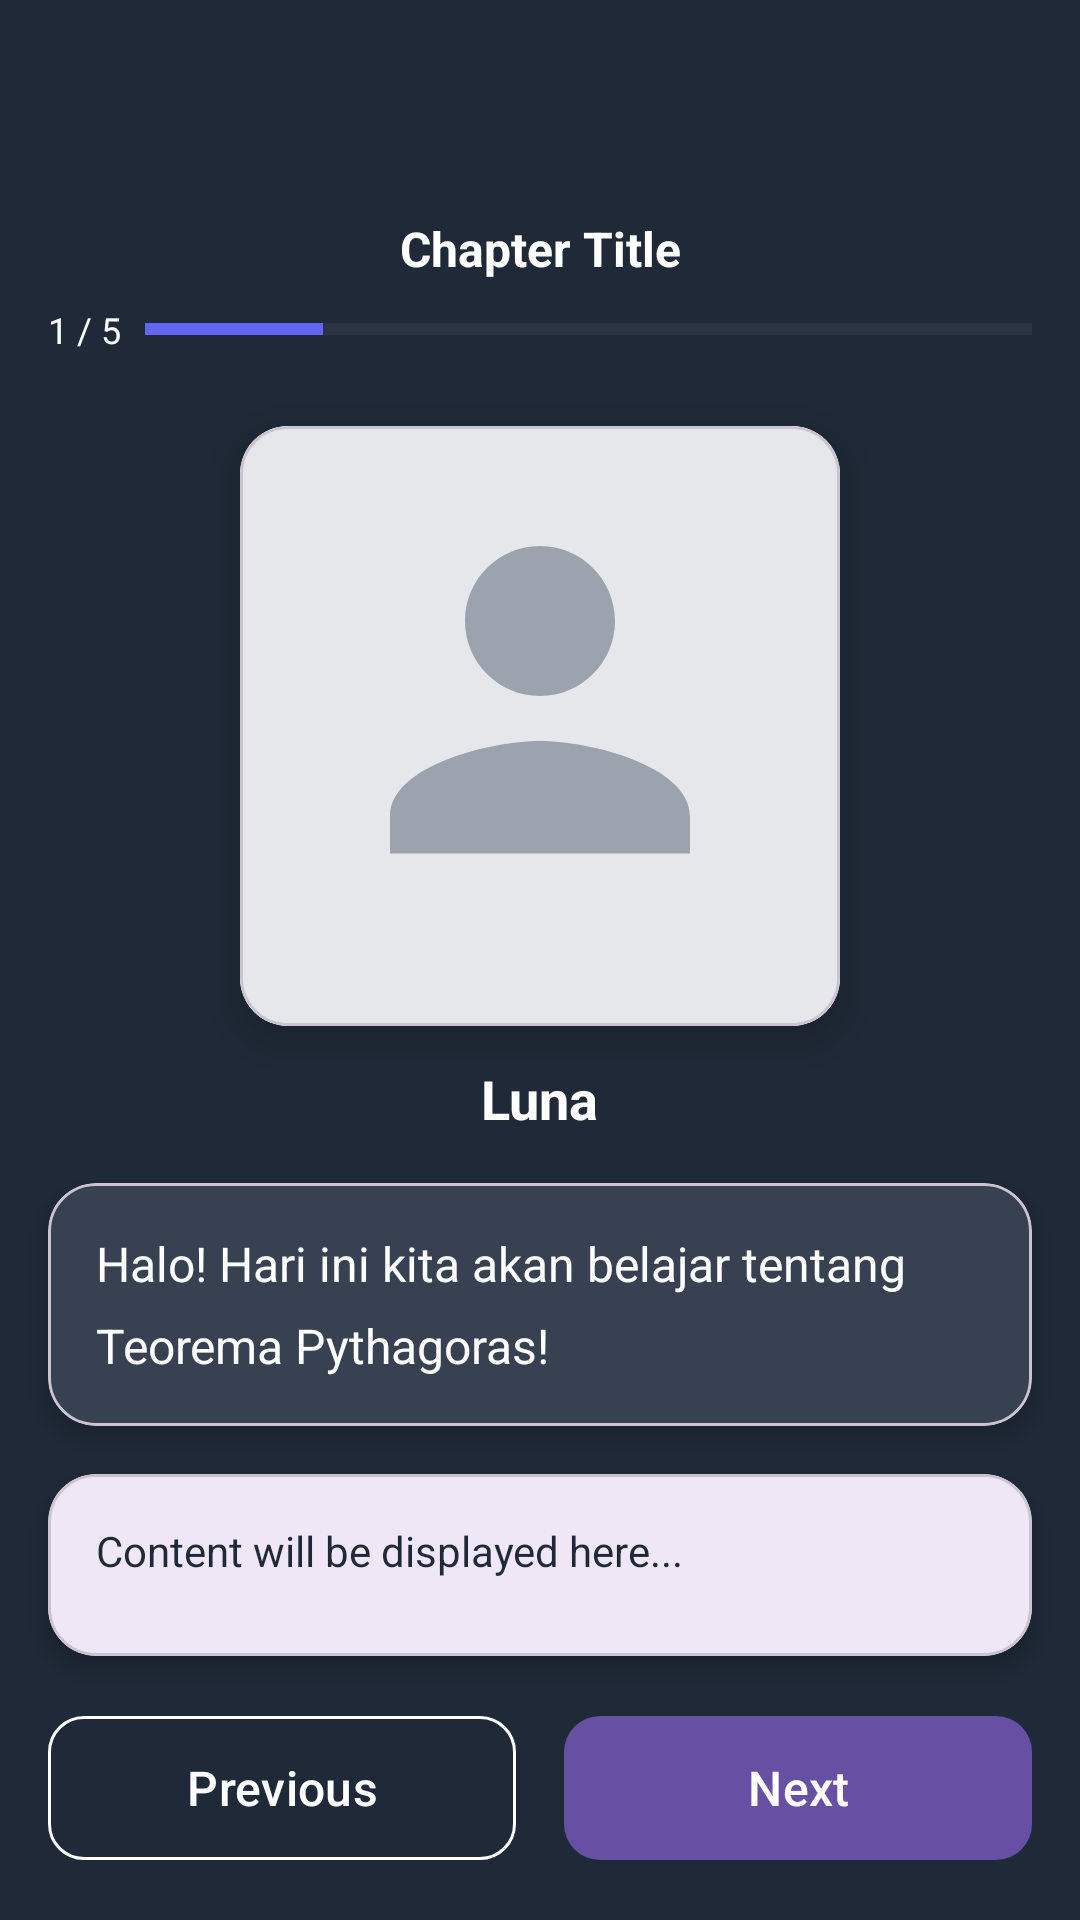

This screen was rendered from an Android layout file. Write that file and the resources it references.
<!-- AndroidManifest.xml: application theme Theme.EduNovel -->
<!-- res/layout/activity_story_mode.xml -->
<?xml version="1.0" encoding="utf-8"?>
<androidx.coordinatorlayout.widget.CoordinatorLayout 
    xmlns:android="http://schemas.android.com/apk/res/android"
    xmlns:app="http://schemas.android.com/apk/res-auto"
    xmlns:tools="http://schemas.android.com/tools"
    android:layout_width="match_parent"
    android:layout_height="match_parent"
    android:background="#1F2937">

    <com.google.android.material.appbar.AppBarLayout
        android:layout_width="match_parent"
        android:layout_height="wrap_content"
        android:background="@android:color/transparent"
        android:elevation="0dp">

        <androidx.appcompat.widget.Toolbar
            android:id="@+id/toolbar"
            android:layout_width="match_parent"
            android:layout_height="?attr/actionBarSize"
            android:background="@android:color/transparent"
            app:titleTextColor="@android:color/white"
            app:navigationIcon="@drawable/ic_back"
            app:navigationIconTint="@android:color/white" />

    </com.google.android.material.appbar.AppBarLayout>

    
    <ProgressBar
        android:id="@+id/progressBar"
        android:layout_width="wrap_content"
        android:layout_height="wrap_content"
        android:layout_gravity="center"
        android:indeterminateTint="@color/white"
        android:visibility="gone" />

    
    <androidx.constraintlayout.widget.ConstraintLayout
        android:id="@+id/contentLayout"
        android:layout_width="match_parent"
        android:layout_height="match_parent"
        app:layout_behavior="@string/appbar_scrolling_view_behavior">

        
        <TextView
            android:id="@+id/tvTitle"
            android:layout_width="0dp"
            android:layout_height="wrap_content"
            android:layout_marginStart="16dp"
            android:layout_marginEnd="16dp"
            android:layout_marginTop="8dp"
            android:text="Chapter Title"
            android:textColor="@color/white"
            android:textSize="16sp"
            android:textStyle="bold"
            android:textAlignment="center"
            app:layout_constraintEnd_toEndOf="parent"
            app:layout_constraintStart_toStartOf="parent"
            app:layout_constraintTop_toTopOf="parent" />

        
        <LinearLayout
            android:id="@+id/llProgress"
            android:layout_width="0dp"
            android:layout_height="wrap_content"
            android:layout_marginStart="16dp"
            android:layout_marginEnd="16dp"
            android:layout_marginTop="8dp"
            android:orientation="horizontal"
            android:gravity="center"
            app:layout_constraintEnd_toEndOf="parent"
            app:layout_constraintStart_toStartOf="parent"
            app:layout_constraintTop_toBottomOf="@id/tvTitle">

            <TextView
                android:id="@+id/tvProgress"
                android:layout_width="wrap_content"
                android:layout_height="wrap_content"
                android:text="1 / 5"
                android:textColor="@color/white"
                android:textSize="12sp"
                android:layout_marginEnd="8dp" />

            <ProgressBar
                android:id="@+id/progressIndicator"
                style="?android:attr/progressBarStyleHorizontal"
                android:layout_width="0dp"
                android:layout_height="8dp"
                android:layout_weight="1"
                android:max="100"
                android:progress="20"
                android:progressTint="@color/primary"
                android:progressBackgroundTint="#4B5563" />

        </LinearLayout>

        
        <com.google.android.material.card.MaterialCardView
            android:id="@+id/cardCharacter"
            android:layout_width="200dp"
            android:layout_height="200dp"
            android:layout_marginTop="24dp"
            app:cardCornerRadius="16dp"
            app:cardElevation="8dp"
            app:layout_constraintEnd_toEndOf="parent"
            app:layout_constraintStart_toStartOf="parent"
            app:layout_constraintTop_toBottomOf="@id/llProgress">

            <ImageView
                android:id="@+id/ivCharacter"
                android:layout_width="match_parent"
                android:layout_height="match_parent"
                android:scaleType="centerCrop"
                android:src="@drawable/ic_character_placeholder"
                android:contentDescription="Character" />

        </com.google.android.material.card.MaterialCardView>

        
        <TextView
            android:id="@+id/tvCharacterName"
            android:layout_width="wrap_content"
            android:layout_height="wrap_content"
            android:layout_marginTop="12dp"
            android:text="Luna"
            android:textColor="@color/white"
            android:textSize="18sp"
            android:textStyle="bold"
            app:layout_constraintEnd_toEndOf="parent"
            app:layout_constraintStart_toStartOf="parent"
            app:layout_constraintTop_toBottomOf="@id/cardCharacter" />

        
        <com.google.android.material.card.MaterialCardView
            android:id="@+id/cardDialogue"
            android:layout_width="0dp"
            android:layout_height="wrap_content"
            android:layout_marginStart="16dp"
            android:layout_marginEnd="16dp"
            android:layout_marginTop="16dp"
            app:cardCornerRadius="16dp"
            app:cardElevation="4dp"
            app:cardBackgroundColor="#374151"
            app:layout_constraintEnd_toEndOf="parent"
            app:layout_constraintStart_toStartOf="parent"
            app:layout_constraintTop_toBottomOf="@id/tvCharacterName">

            <LinearLayout
                android:layout_width="match_parent"
                android:layout_height="wrap_content"
                android:orientation="vertical"
                android:padding="16dp">

                <TextView
                    android:id="@+id/tvDialogue"
                    android:layout_width="match_parent"
                    android:layout_height="wrap_content"
                    android:text="Halo! Hari ini kita akan belajar tentang Teorema Pythagoras!"
                    android:textColor="@color/white"
                    android:textSize="16sp"
                    android:lineSpacingMultiplier="1.4"
                    tools:text="Hello! Today we will learn about the Pythagorean Theorem!" />

            </LinearLayout>

        </com.google.android.material.card.MaterialCardView>

        
        <com.google.android.material.card.MaterialCardView
            android:id="@+id/cardContent"
            android:layout_width="0dp"
            android:layout_height="0dp"
            android:layout_marginStart="16dp"
            android:layout_marginEnd="16dp"
            android:layout_marginTop="16dp"
            android:layout_marginBottom="16dp"
            app:cardCornerRadius="16dp"
            app:cardElevation="4dp"
            app:layout_constraintBottom_toTopOf="@id/llNavigation"
            app:layout_constraintEnd_toEndOf="parent"
            app:layout_constraintStart_toStartOf="parent"
            app:layout_constraintTop_toBottomOf="@id/cardDialogue">

            <ScrollView
                android:layout_width="match_parent"
                android:layout_height="match_parent"
                android:padding="16dp">

                <TextView
                    android:id="@+id/tvContent"
                    android:layout_width="match_parent"
                    android:layout_height="wrap_content"
                    android:text="Content will be displayed here..."
                    android:textColor="@color/text_primary"
                    android:textSize="14sp"
                    android:lineSpacingMultiplier="1.5"
                    tools:text="Teorema Pythagoras menyatakan bahwa dalam segitiga siku-siku, kuadrat panjang sisi miring (hipotenusa) sama dengan jumlah kuadrat panjang sisi-sisi lainnya." />

            </ScrollView>

        </com.google.android.material.card.MaterialCardView>

        
        <LinearLayout
            android:id="@+id/llNavigation"
            android:layout_width="0dp"
            android:layout_height="wrap_content"
            android:layout_marginStart="16dp"
            android:layout_marginEnd="16dp"
            android:layout_marginBottom="16dp"
            android:orientation="horizontal"
            app:layout_constraintBottom_toBottomOf="parent"
            app:layout_constraintEnd_toEndOf="parent"
            app:layout_constraintStart_toStartOf="parent">

            <Button
                android:id="@+id/btnPrevious"
                android:layout_width="0dp"
                android:layout_height="56dp"
                android:layout_weight="1"
                android:layout_marginEnd="8dp"
                android:text="Previous"
                android:textSize="16sp"
                style="@style/Widget.Material3.Button.OutlinedButton"
                app:strokeColor="@color/white"
                android:textColor="@color/white"
                app:cornerRadius="12dp" />

            <Button
                android:id="@+id/btnNext"
                android:layout_width="0dp"
                android:layout_height="56dp"
                android:layout_weight="1"
                android:layout_marginStart="8dp"
                android:text="Next"
                android:textSize="16sp"
                app:cornerRadius="12dp" />

        </LinearLayout>

    </androidx.constraintlayout.widget.ConstraintLayout>

</androidx.coordinatorlayout.widget.CoordinatorLayout>
<!-- resources referenced by this layout -->
<resources>
  <color name="primary">#6366F1</color>
  <color name="text_primary">#1F2937</color>
  <color name="white">#FFFFFFFF</color>
  <!-- drawable ic_character_placeholder (drawable) -->
  <?xml version="1.0" encoding="utf-8"?>
  <vector xmlns:android="http://schemas.android.com/apk/res/android"
      android:width="200dp"
      android:height="200dp"
      android:viewportWidth="200"
      android:viewportHeight="200">
      <path
          android:fillColor="#E5E7EB"
          android:pathData="M0,0h200v200h-200z"/>
      <path
          android:fillColor="#9CA3AF"
          android:pathData="M100,90c13.8,0 25,-11.2 25,-25s-11.2,-25 -25,-25 -25,11.2 -25,25 11.2,25 25,25zM100,105c-16.67,0 -50,8.35 -50,25v12.5h100v-12.5c0,-16.65 -33.33,-25 -50,-25z"/>
  </vector>
  <style name="Theme.EduNovel" parent="Base.Theme.EduNovel" />
  <style name="Base.Theme.EduNovel" parent="Theme.Material3.DayNight.NoActionBar">
          
          
      </style>
</resources>
